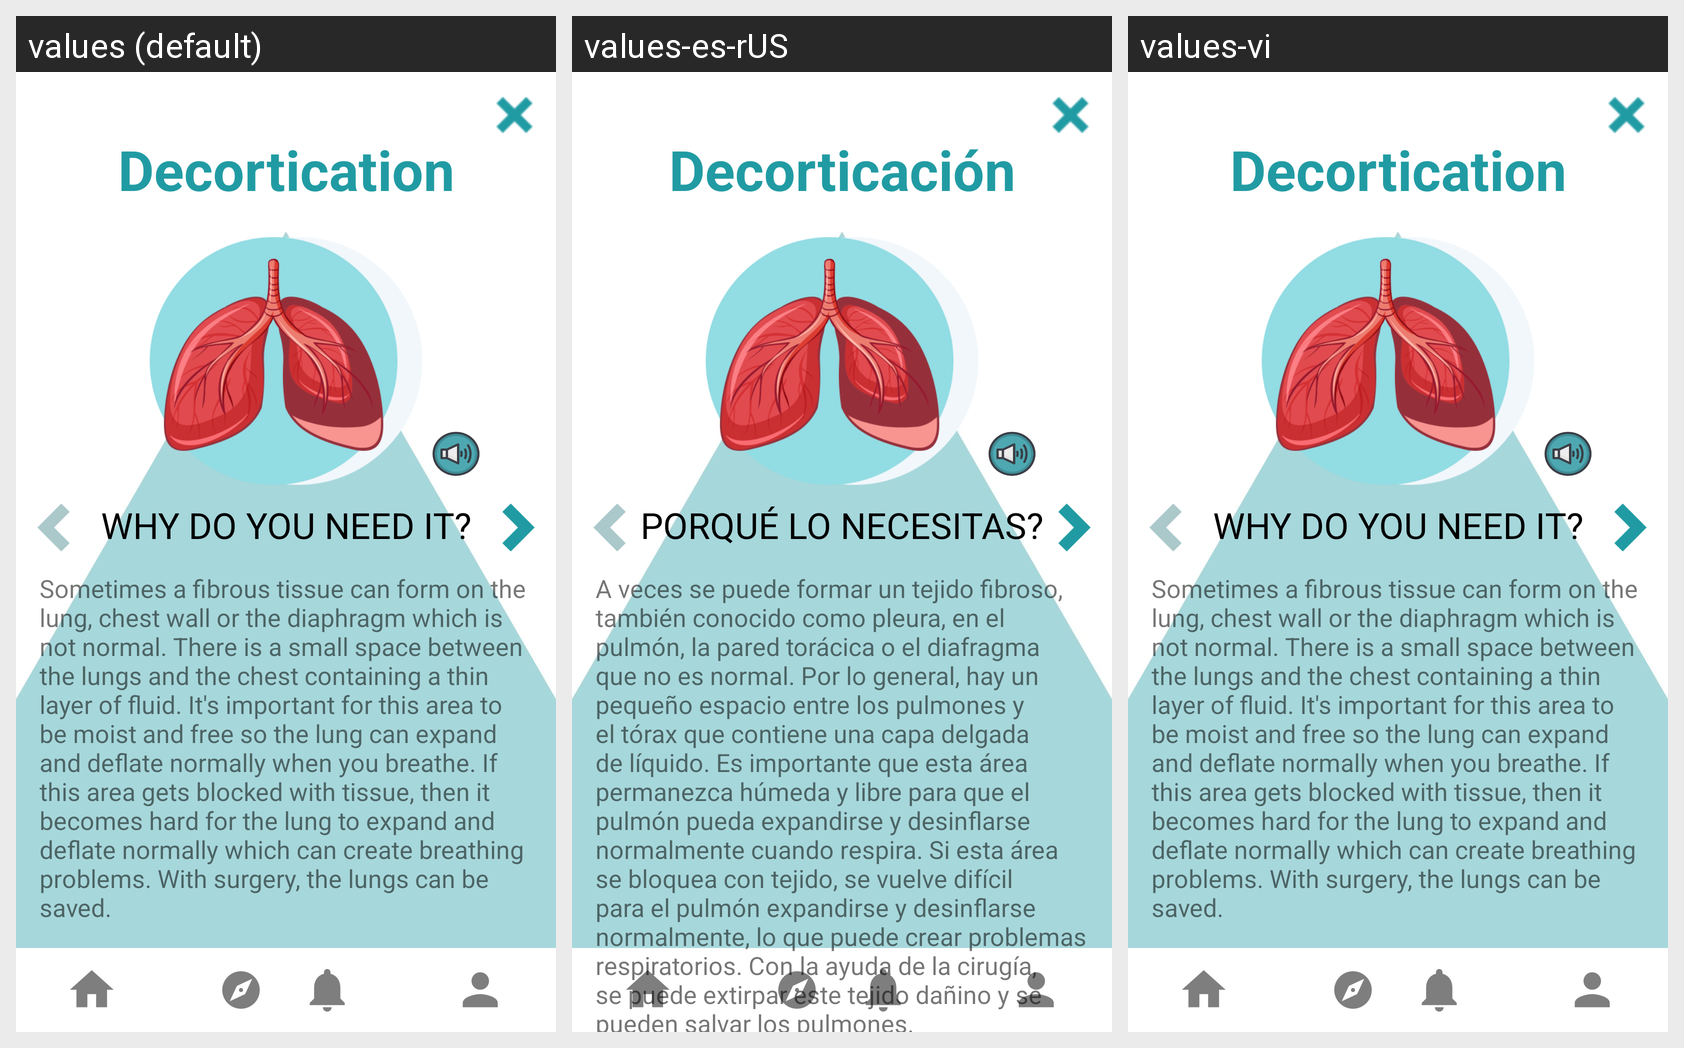

Locale-by-locale string values for the Android screen shown in this grid:
Android screen res/layout/activity_pr_decortication.xml rendered under 3 locales, left to right: values (default), values-es-rUS, values-vi. Device: Nexus 5 (rendered at 1080×1920; each locale shown at half size, 540×960, under a caption strip naming it); theme Theme.KidMD.
Strings drawn on this screen, with the default value and each locale's value (text and hints the layout hard-codes, and strings that could not be matched under every locale, appear in the picture but are not listed):

decortication
  values: Decortication
  values-es-rUS: Decorticación
  values-vi: Decortication  [not translated; the default value is used]

why_needed
  values: WHY DO YOU NEED IT?
  values-es-rUS: PORQUÉ LO NECESITAS?
  values-vi: WHY DO YOU NEED IT?  [not translated; the default value is used]

why_decortation
  values: Sometimes a fibrous tissue can form on the lung, chest wall or the diaphragm which is not normal. There is a small space between the lungs and the chest containing a thin layer of fluid. It's important for this area to be moist and free so the lung can expand and deflate normally when you breathe. If this area gets blocked with tissue, then it becomes hard for the lung to expand and deflate …[clipped]
  values-es-rUS: A veces se puede formar un tejido fibroso, también conocido como pleura, en el pulmón, la pared torácica o el diafragma que no es normal. Por lo general, hay un pequeño espacio entre los pulmones y el tórax que contiene una capa delgada de líquido. Es importante que esta área permanezca húmeda y libre para que el pulmón pueda expandirse y desinflarse normalmente cuando respira. Si esta área se …[clipped]
  values-vi: Sometimes a fibrous tissue can form on the lung, chest wall or the diaphragm which is not normal. There is a small space between the lungs and the chest containing a thin layer of fluid. It's important for this area to be moist and free so the lung can expand and deflate normally when you breathe. If this area gets blocked with tissue, then it becomes hard for the lung to expand and deflate …[clipped]  [not translated; the default value is used]
